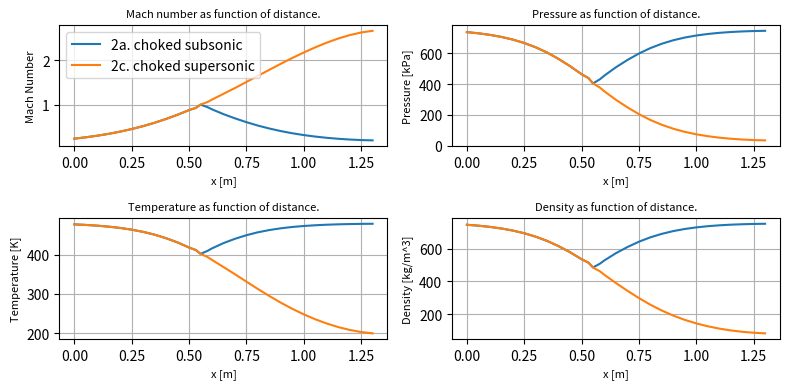

Write Python code to recreate this figure.
import matplotlib.pyplot as plt
import numpy as np
import pandas as pd
from scipy.optimize import fsolve

def M_to_area_ratio(M, gamma=1.4):
    inv_mach_number = 1/M
    base_first_part = 2/(gamma+1)
    base_second_part = 1 + ((gamma-1)/2)*M**2
    exponent_t_ratio = (gamma+1)/(2*(gamma-1))
    return inv_mach_number * (base_first_part*base_second_part)**exponent_t_ratio

def M_to_P_ratio(M, gamma=1.4):
    # returns P/P0
    base = 1 + ((gamma-1)/2)*M**2
    exponent = -gamma/(gamma-1)
    return base**exponent

def P_to_M(P, P0, gamma=1.4):
    first_part = 2/(gamma-1)
    base = P0/P
    exponent = (gamma-1)/gamma
    return np.sqrt(first_part*((base**exponent) - 1))

# For finding the mach number from the area ratio
def f(M, area_ratio, gamma):
    return area_ratio - M_to_area_ratio(M, gamma)

# Given
# Air
gamma = 1.4
R = 0.287  # kJ/Kg*K

P0 = 765  # kPa
T0 = 483  # K

x_r = np.array([
    [0.00, 0.3500],
    [0.05, 0.3303],
    [0.10, 0.3114],
    [0.15, 0.2936],
    [0.20, 0.2771],
    [0.25, 0.2622],
    [0.30, 0.2492],
    [0.35, 0.2382],
    [0.40, 0.2293],
    [0.45, 0.2229],
    [0.50, 0.2189],
    [0.53, 0.2179],
    [0.55, 0.2174],
    [0.58, 0.2177],
    [0.60, 0.2185],
    [0.65, 0.2222],
    [0.70, 0.2282],
    [0.75, 0.2366],
    [0.80, 0.2472],
    [0.85, 0.2596],
    [0.90, 0.2737],
    [0.95, 0.2890],
    [1.00, 0.3050],
    [1.05, 0.3213],
    [1.10, 0.3372],
    [1.15, 0.3521],
    [1.20, 0.3651],
    [1.25, 0.3755],
    [1.30, 0.3823]
])
df = pd.DataFrame(x_r, columns=["x [m]", "Radius [m]"])
df["Area [m^2]"] = np.pi*df["Radius [m]"]**2

throat_idx = df["Area [m^2]"].idxmin()  # throat is the smallest area
A_throat = df.loc[throat_idx, "Area [m^2]"]
x_throat = df.loc[throat_idx, "x [m]"]
print(f"{x_throat = } m")
print(f"{A_throat = } m^2")
exit_idx = df["x [m]"].idxmax()  # exit is the highest x
A_exit = df.loc[exit_idx, "Area [m^2]"]
print(f"{A_exit = } m^2")
P_star = M_to_P_ratio(M=1, gamma=gamma)*P0
print(f"P* = {P_star}")

# 2a) choked, subsonic diffuser
A_star = A_throat  # assume the throat is choked
area_ratio_exit = A_exit/A_star
print(f"{area_ratio_exit = }")

print("Part 2a")
x0_sub = np.array([0.5])
M_subsonic = fsolve(f, x0_sub, args=(area_ratio_exit, gamma))[0]
print(f"{M_subsonic = }")
P_ratio_exit_subsonic = M_to_P_ratio(M=M_subsonic, gamma=gamma)
print(f"{P_ratio_exit_subsonic = }")
P_exit_subsonic = P_ratio_exit_subsonic*P0
print(f"{P_exit_subsonic = }")

# 2c) choked, supersonic nozzle
print("Part 2c")
x0_sup = np.array([1.5])
M_supersonic = fsolve(f, x0_sup, args=(area_ratio_exit, gamma))[0]
print(f"{M_supersonic = }")
P_ratio_exit_supersonic = M_to_P_ratio(M=M_supersonic, gamma=gamma)
print(f"{P_ratio_exit_supersonic = }")
P_exit_supersonic = P_ratio_exit_supersonic*P0
print(f"{P_exit_supersonic = }")

# 2b, 2d
fontsize = 8
fig, ((ax_m, ax_p), (ax_T, ax_rho)) = plt.subplots(nrows=2, ncols=2, figsize=(8,4))
x = "x [m]"
ax_m.set_title("Mach number as function of distance.", fontsize=fontsize)
ax_m.set_xlabel(x, fontsize=fontsize)
ax_m.set_ylabel("Mach Number", fontsize=fontsize)
ax_p.set_title("Pressure as function of distance.", fontsize=fontsize)
ax_p.set_xlabel(x, fontsize=fontsize)
ax_p.set_ylabel("Pressure [kPa]", fontsize=fontsize)
ax_T.set_title("Temperature as function of distance.", fontsize=fontsize)
ax_T.set_xlabel(x, fontsize=fontsize)
ax_T.set_ylabel("Temperature [K]", fontsize=fontsize)
ax_rho.set_title("Density as function of distance.", fontsize=fontsize)
ax_rho.set_xlabel(x, fontsize=fontsize)
ax_rho.set_ylabel("Density [kg/m^3]", fontsize=fontsize)

conditions = [
    [P_exit_subsonic, "2a. choked subsonic"],
    [P_exit_supersonic, "2c. choked supersonic"],
]

for Pb, str_label in conditions:
    choked = Pb < P_exit_subsonic
    print(str_label, Pb)
    print(f"{choked=}")
    A_star = A_throat
    # Use back pressure to find star conditions ???
    # M_exit = P_to_M(P=Pb, P0=P0, gamma=gamma)
    # print(f"Me ({Pb=:.1f}) = {M_exit}")
    # area_ratio = M_to_area_ratio(M_exit, gamma=gamma)
    # print(f"aera_ratio ({Pb=:.1f}) = {area_ratio}")
    # A_star = A_throat/area_ratio
    # print(f"A* ({Pb=:.1f}) = {A_star} m^2")

    # Use star conditions to find mach number
    df[f"A/A* ({Pb=:.0f})"] = df["Area [m^2]"]/A_star
    x0_sub = np.array([0.1]*len(df))
    subsonic = fsolve(f, x0_sub, args=(df[f"A/A* ({Pb=:.0f})"], gamma))
    df[f"M ({Pb=:.0f})"] = subsonic
    if choked:  # Replace the solution for the diverging section
        x0_sup = np.array([1.5]*len(df))
        supersonic = fsolve(f, x0_sup, args=(df[f"A/A* ({Pb=:.0f})"], gamma))
        df.loc[throat_idx:, f"M ({Pb=:.0f})"] = supersonic[throat_idx:]
        df.loc[throat_idx, f"M ({Pb=:.0f})"] = 1

    temp_ratio = 1 + ((gamma-1)/2)*df[f"M ({Pb=:.0f})"]**2
    df[f"T ({Pb=:.0f})"] = T0/temp_ratio
    pressure_exponent = -gamma/(gamma-1)
    df[f"P ({Pb=:.0f})"] = P0 * temp_ratio**pressure_exponent
    density_exponent = -1/(gamma-1)
    df[f"p ({Pb=:.0f})"] = P0 * temp_ratio**density_exponent

    ax_m.plot(df[x], df[f"M ({Pb=:.0f})"], label=str_label)
    ax_p.plot(df[x], df[f"P ({Pb=:.0f})"], label=str_label)
    ax_T.plot(df[x], df[f"T ({Pb=:.0f})"], label=str_label)
    ax_rho.plot(df[x], df[f"p ({Pb=:.0f})"], label=str_label)

print(df)

ax_m.legend()
ax_m.grid()
ax_p.grid()
ax_T.grid()
ax_rho.grid()

fig.tight_layout()
plt.show()
